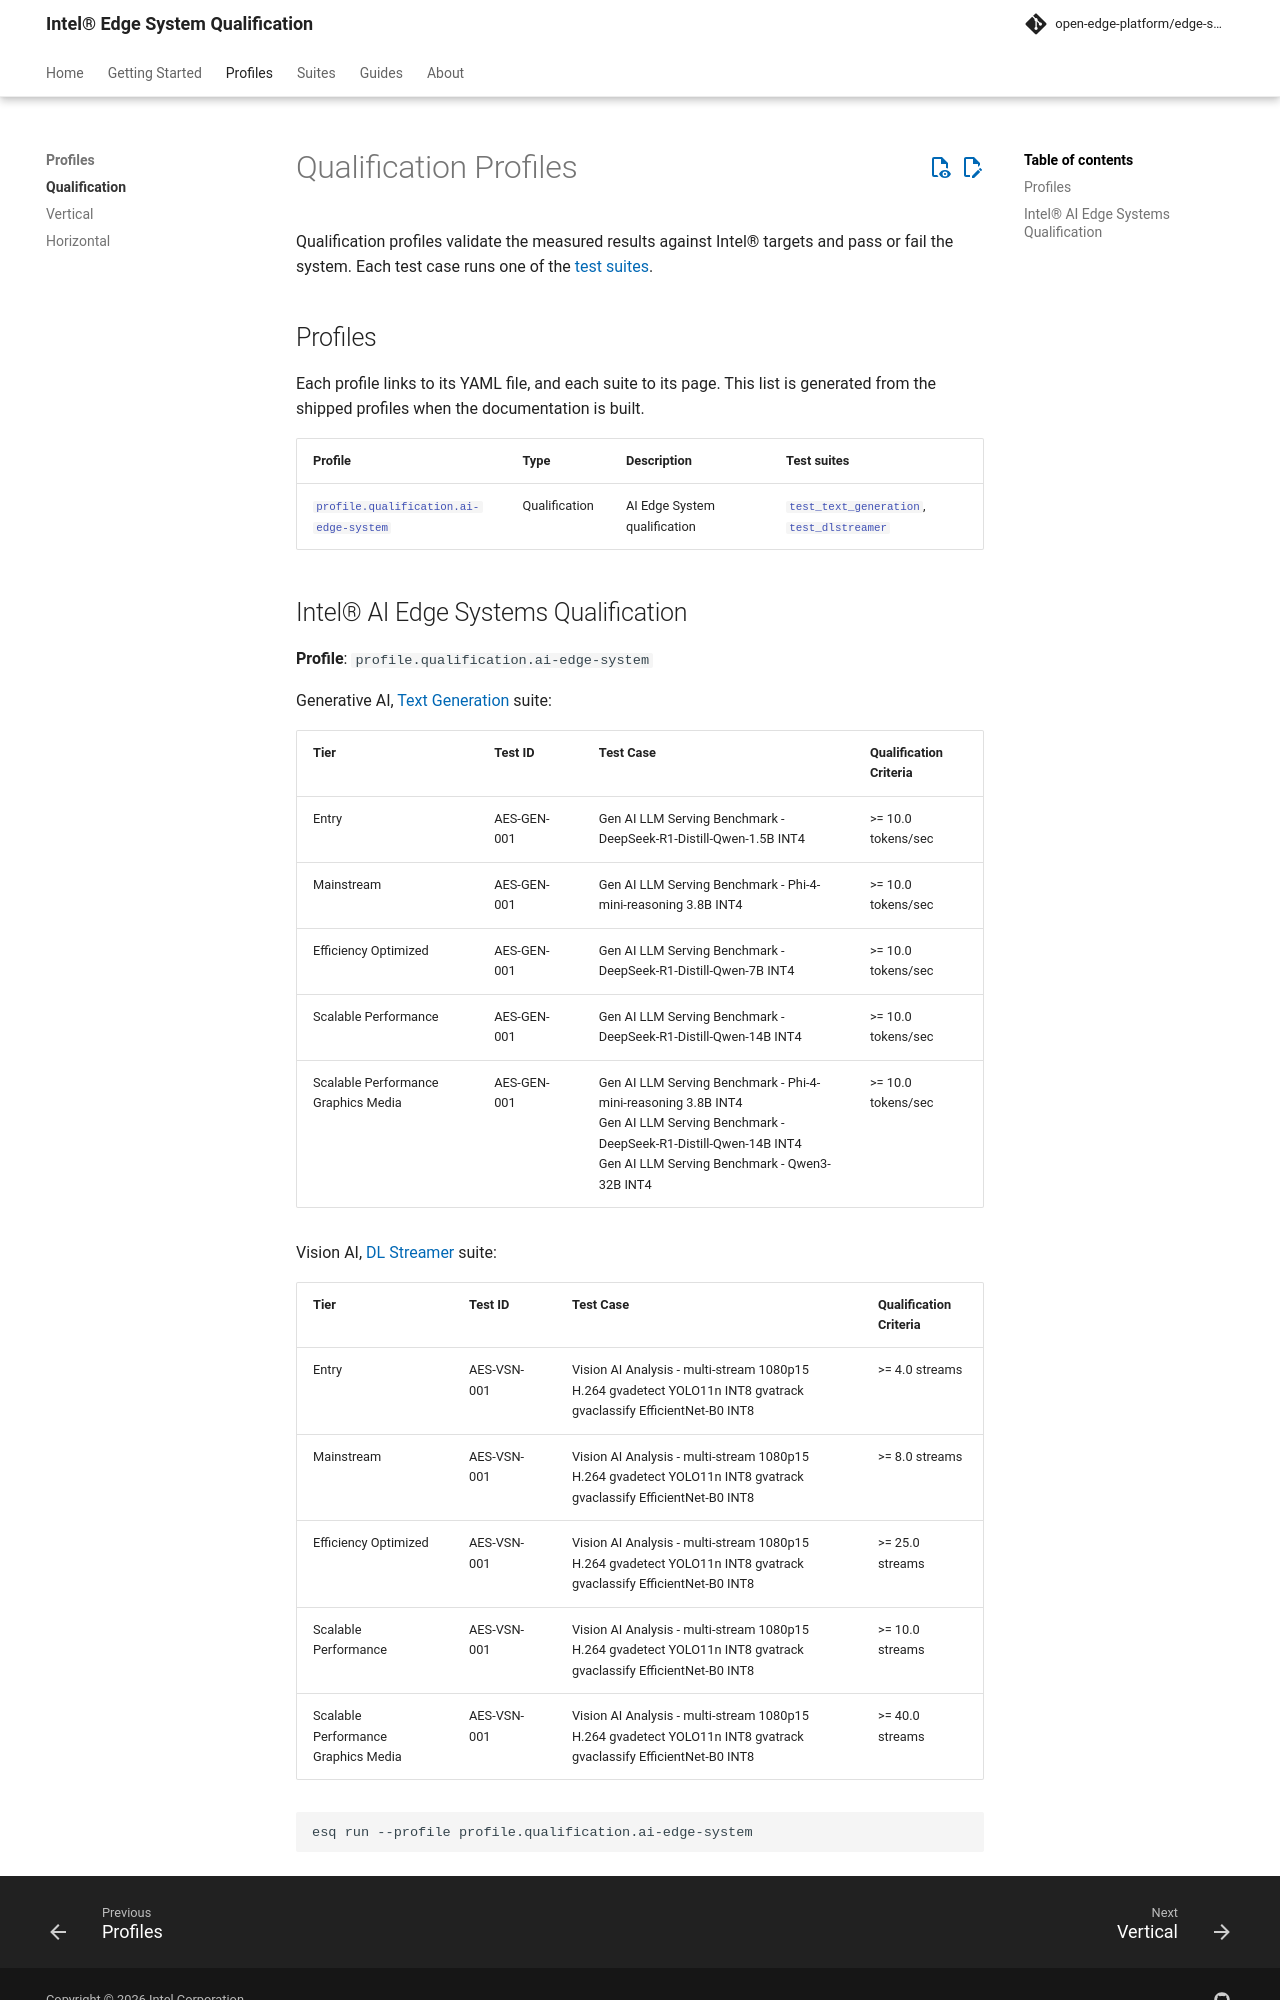

repository: open-edge-platform/edge-system-qualification · page: main/profiles/qualification/index.html · generator: mkdocs

# Qualification Profiles

Qualification profiles validate the measured results against Intel® targets and pass or fail the system. Each test case runs one of the [test suites](../suites/index.md).

## Profiles

Each profile links to its YAML file, and each suite to its page. This list is generated from the shipped profiles when the documentation is built.

<!-- esq:profiles qualification -->
